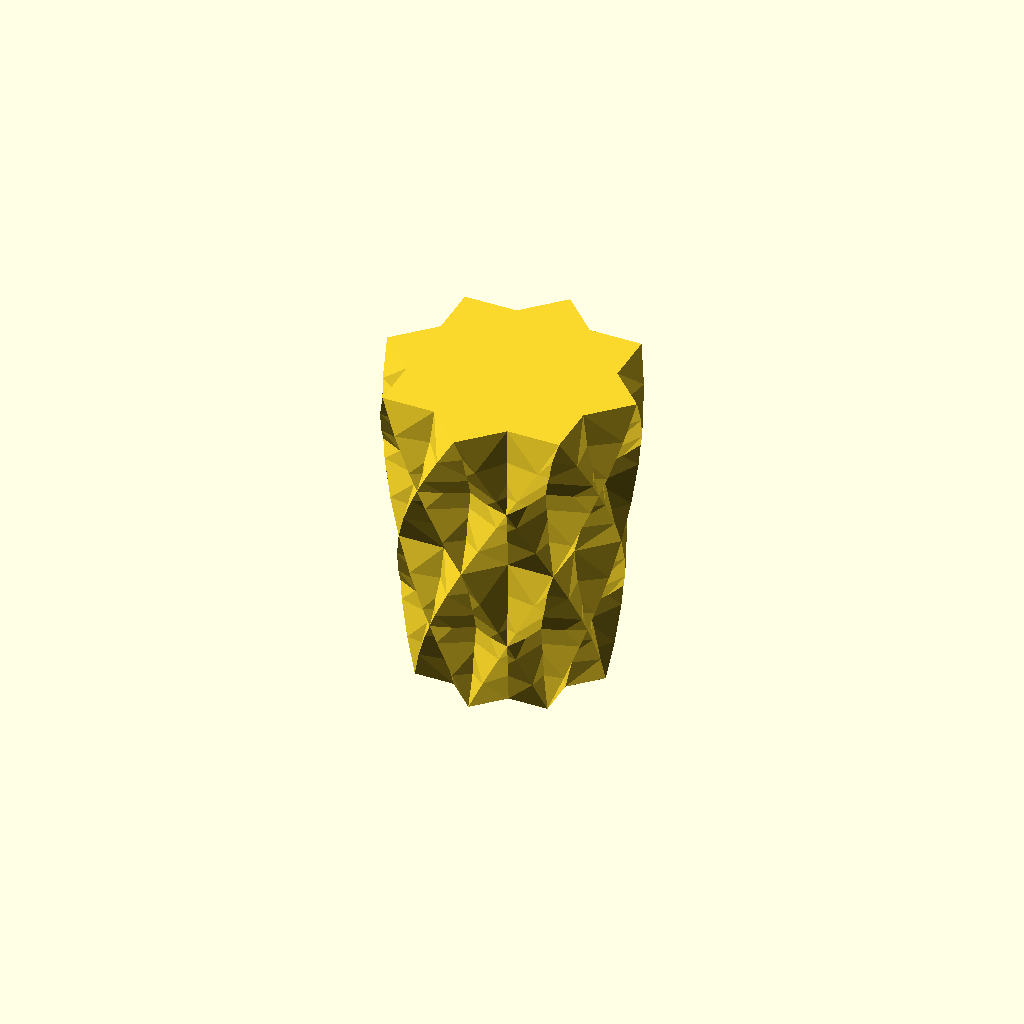
Cell 1: rendered with the file's own defaults.
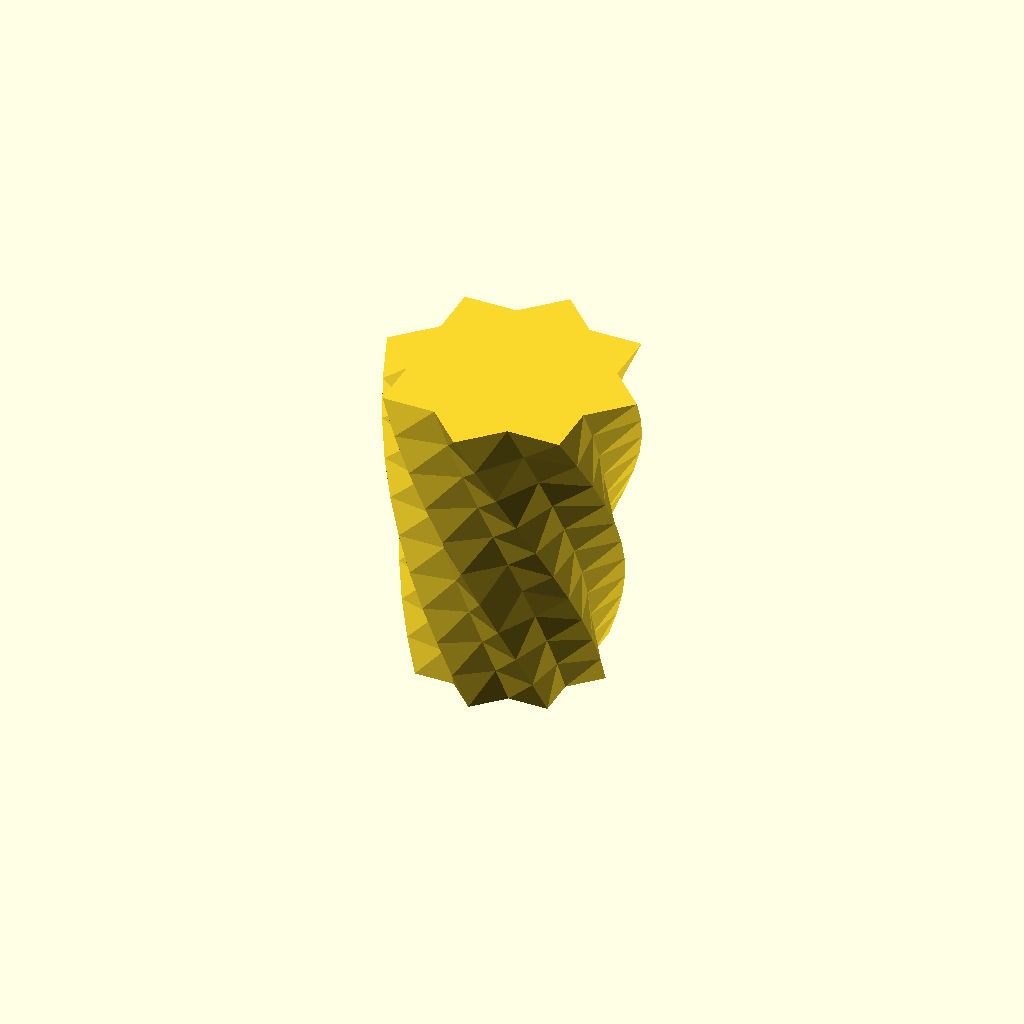
Cell 2: the same model with double = false.
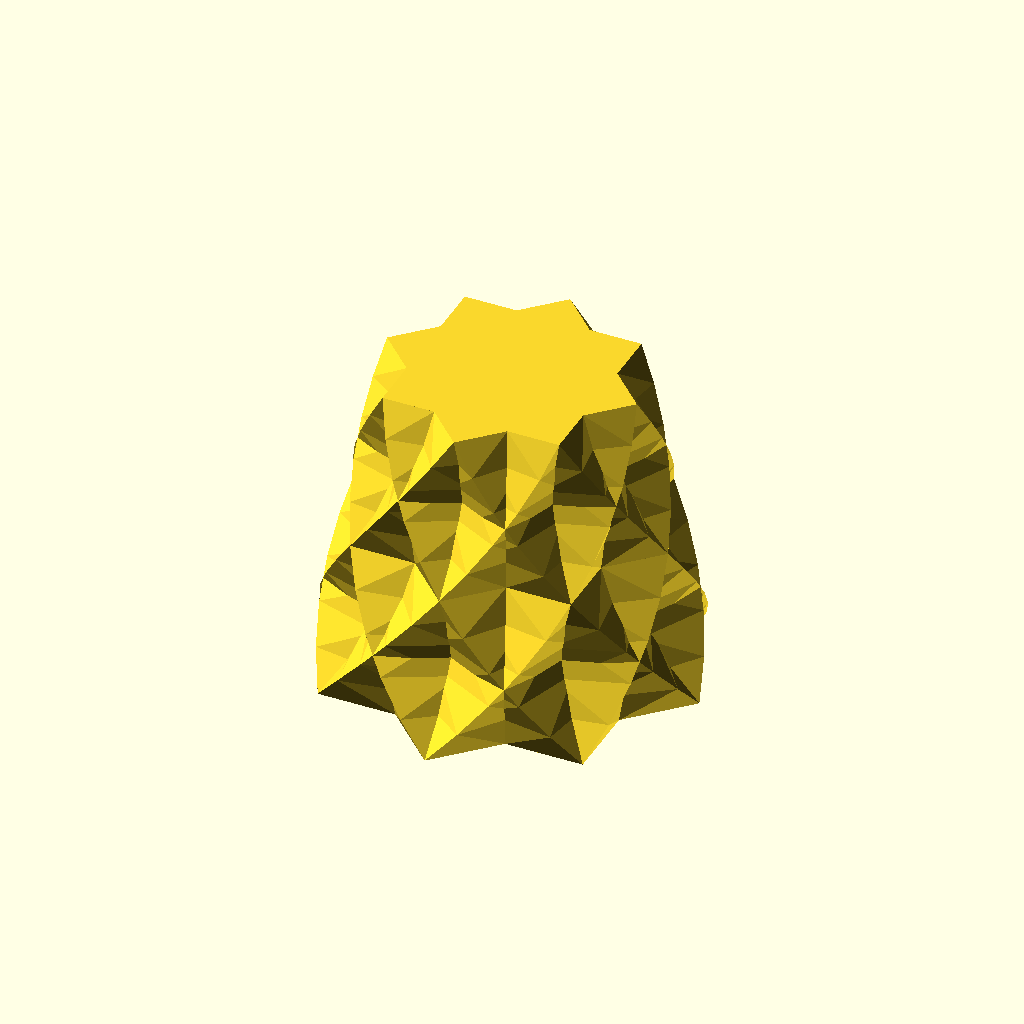
Cell 3 — lower_radius set to 60, the other parameters unchanged.
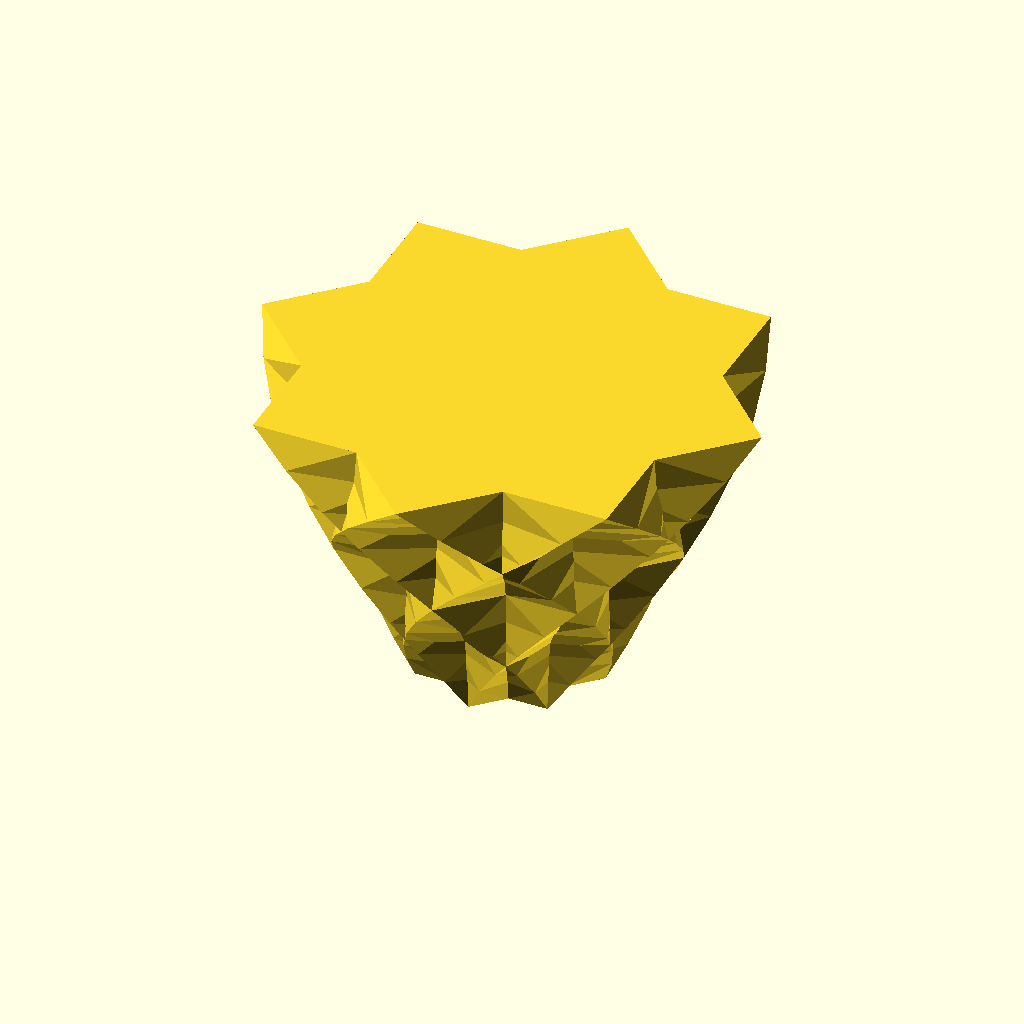
Cell 4 — upper_radius set to 80, the other parameters unchanged.
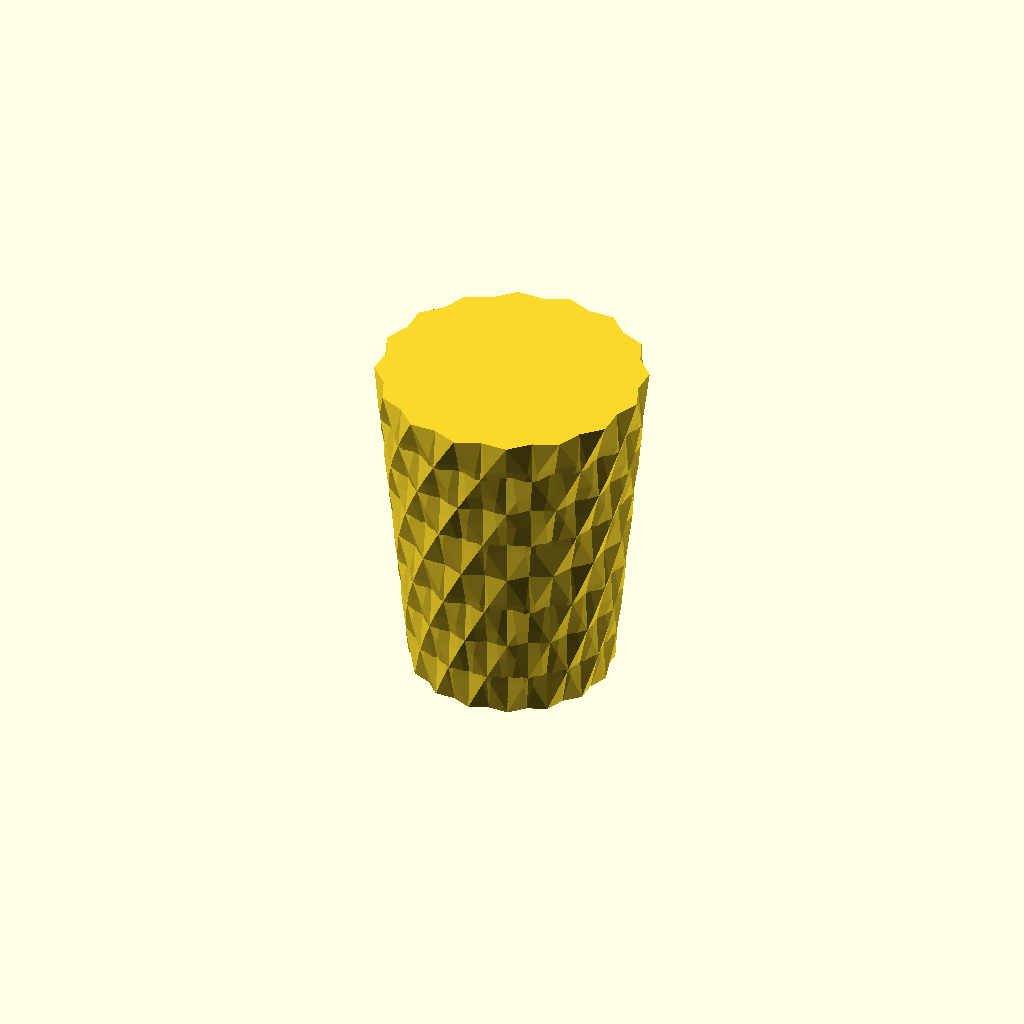
Cell 5: the same model with corner_count = 8.
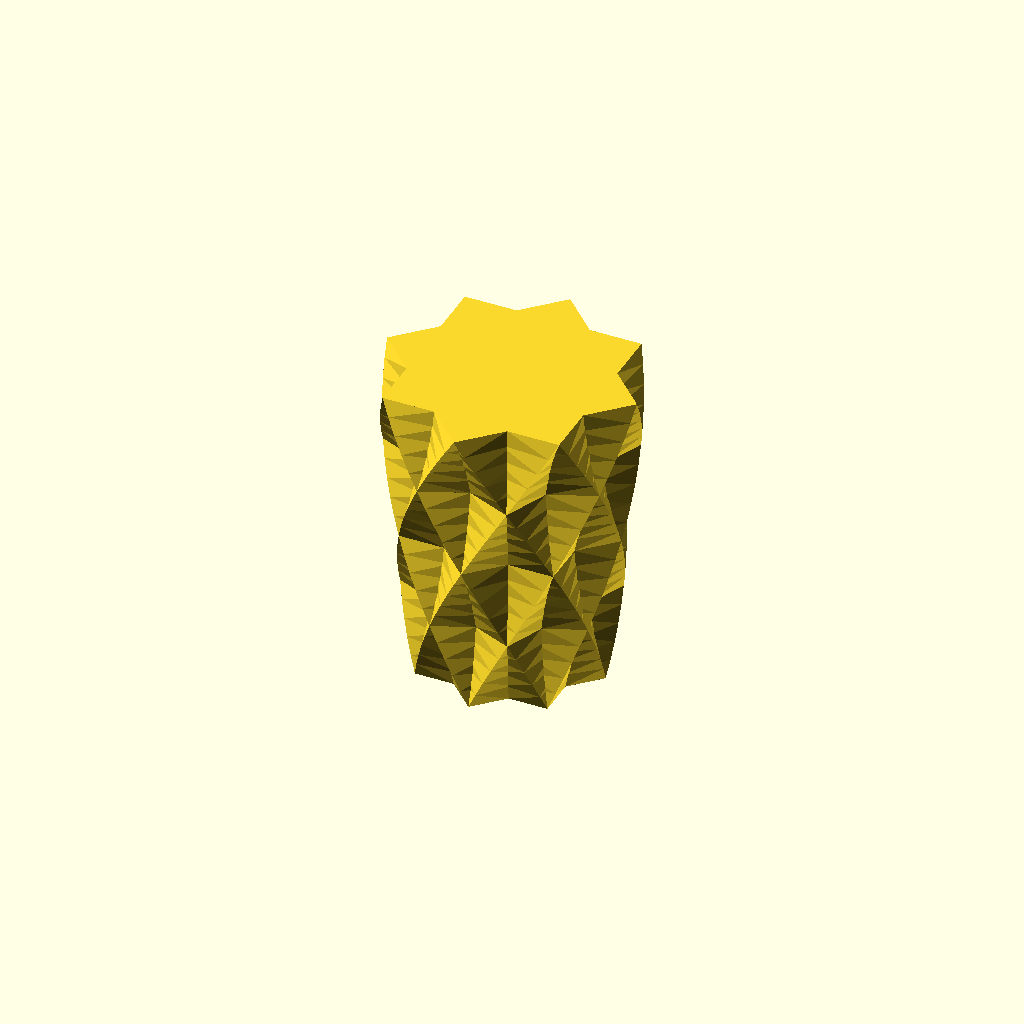
Cell 6: the same model with slices = 20.
One fixed orthographic camera (rotation 55°, 0°, 25°; colour scheme Cornfield) for every cell.
OpenSCAD source file inputs/thingiverse/files/thing-3458744/files/SimpleVase.scad:
// max. radius of the base
lower_radius = 30;

// max. radius of the top
upper_radius = 40;

// which shape should be used: 3: triangle, 4: square, 5...
corner_count = 4;

// number of slices 10 ... draft, 1000 ... for printing
slices = 10;

// height of the vase
height = 100;

// how much the vase should be twisted
twist = 90;

// how many objects of shape corner_count should be used
number_of_stars = 2;

// double twisted vase
double = true;

// angle which rotates the second twist
angle = 0;

module base()
{circle(r=lower_radius, $fn=corner_count);
}

module vase(){
linear_extrude(height, twist=twist, slices =slices, scale=upper_radius / lower_radius){
for (i=[0:(360/corner_count/number_of_stars):360/corner_count])
rotate([0,0,i])render()base();}}

render()vase();
if (double)
scale([-1,1,1])rotate([0,0,angle])vase();
Parameter table extracted from the source (name, type, default, range or options):
lower_radius: number, default 30
upper_radius: number, default 40
corner_count: number, default 4
slices: number, default 10
height: number, default 100
twist: number, default 90
number_of_stars: number, default 2
double: bool, default true
angle: number, default 0
